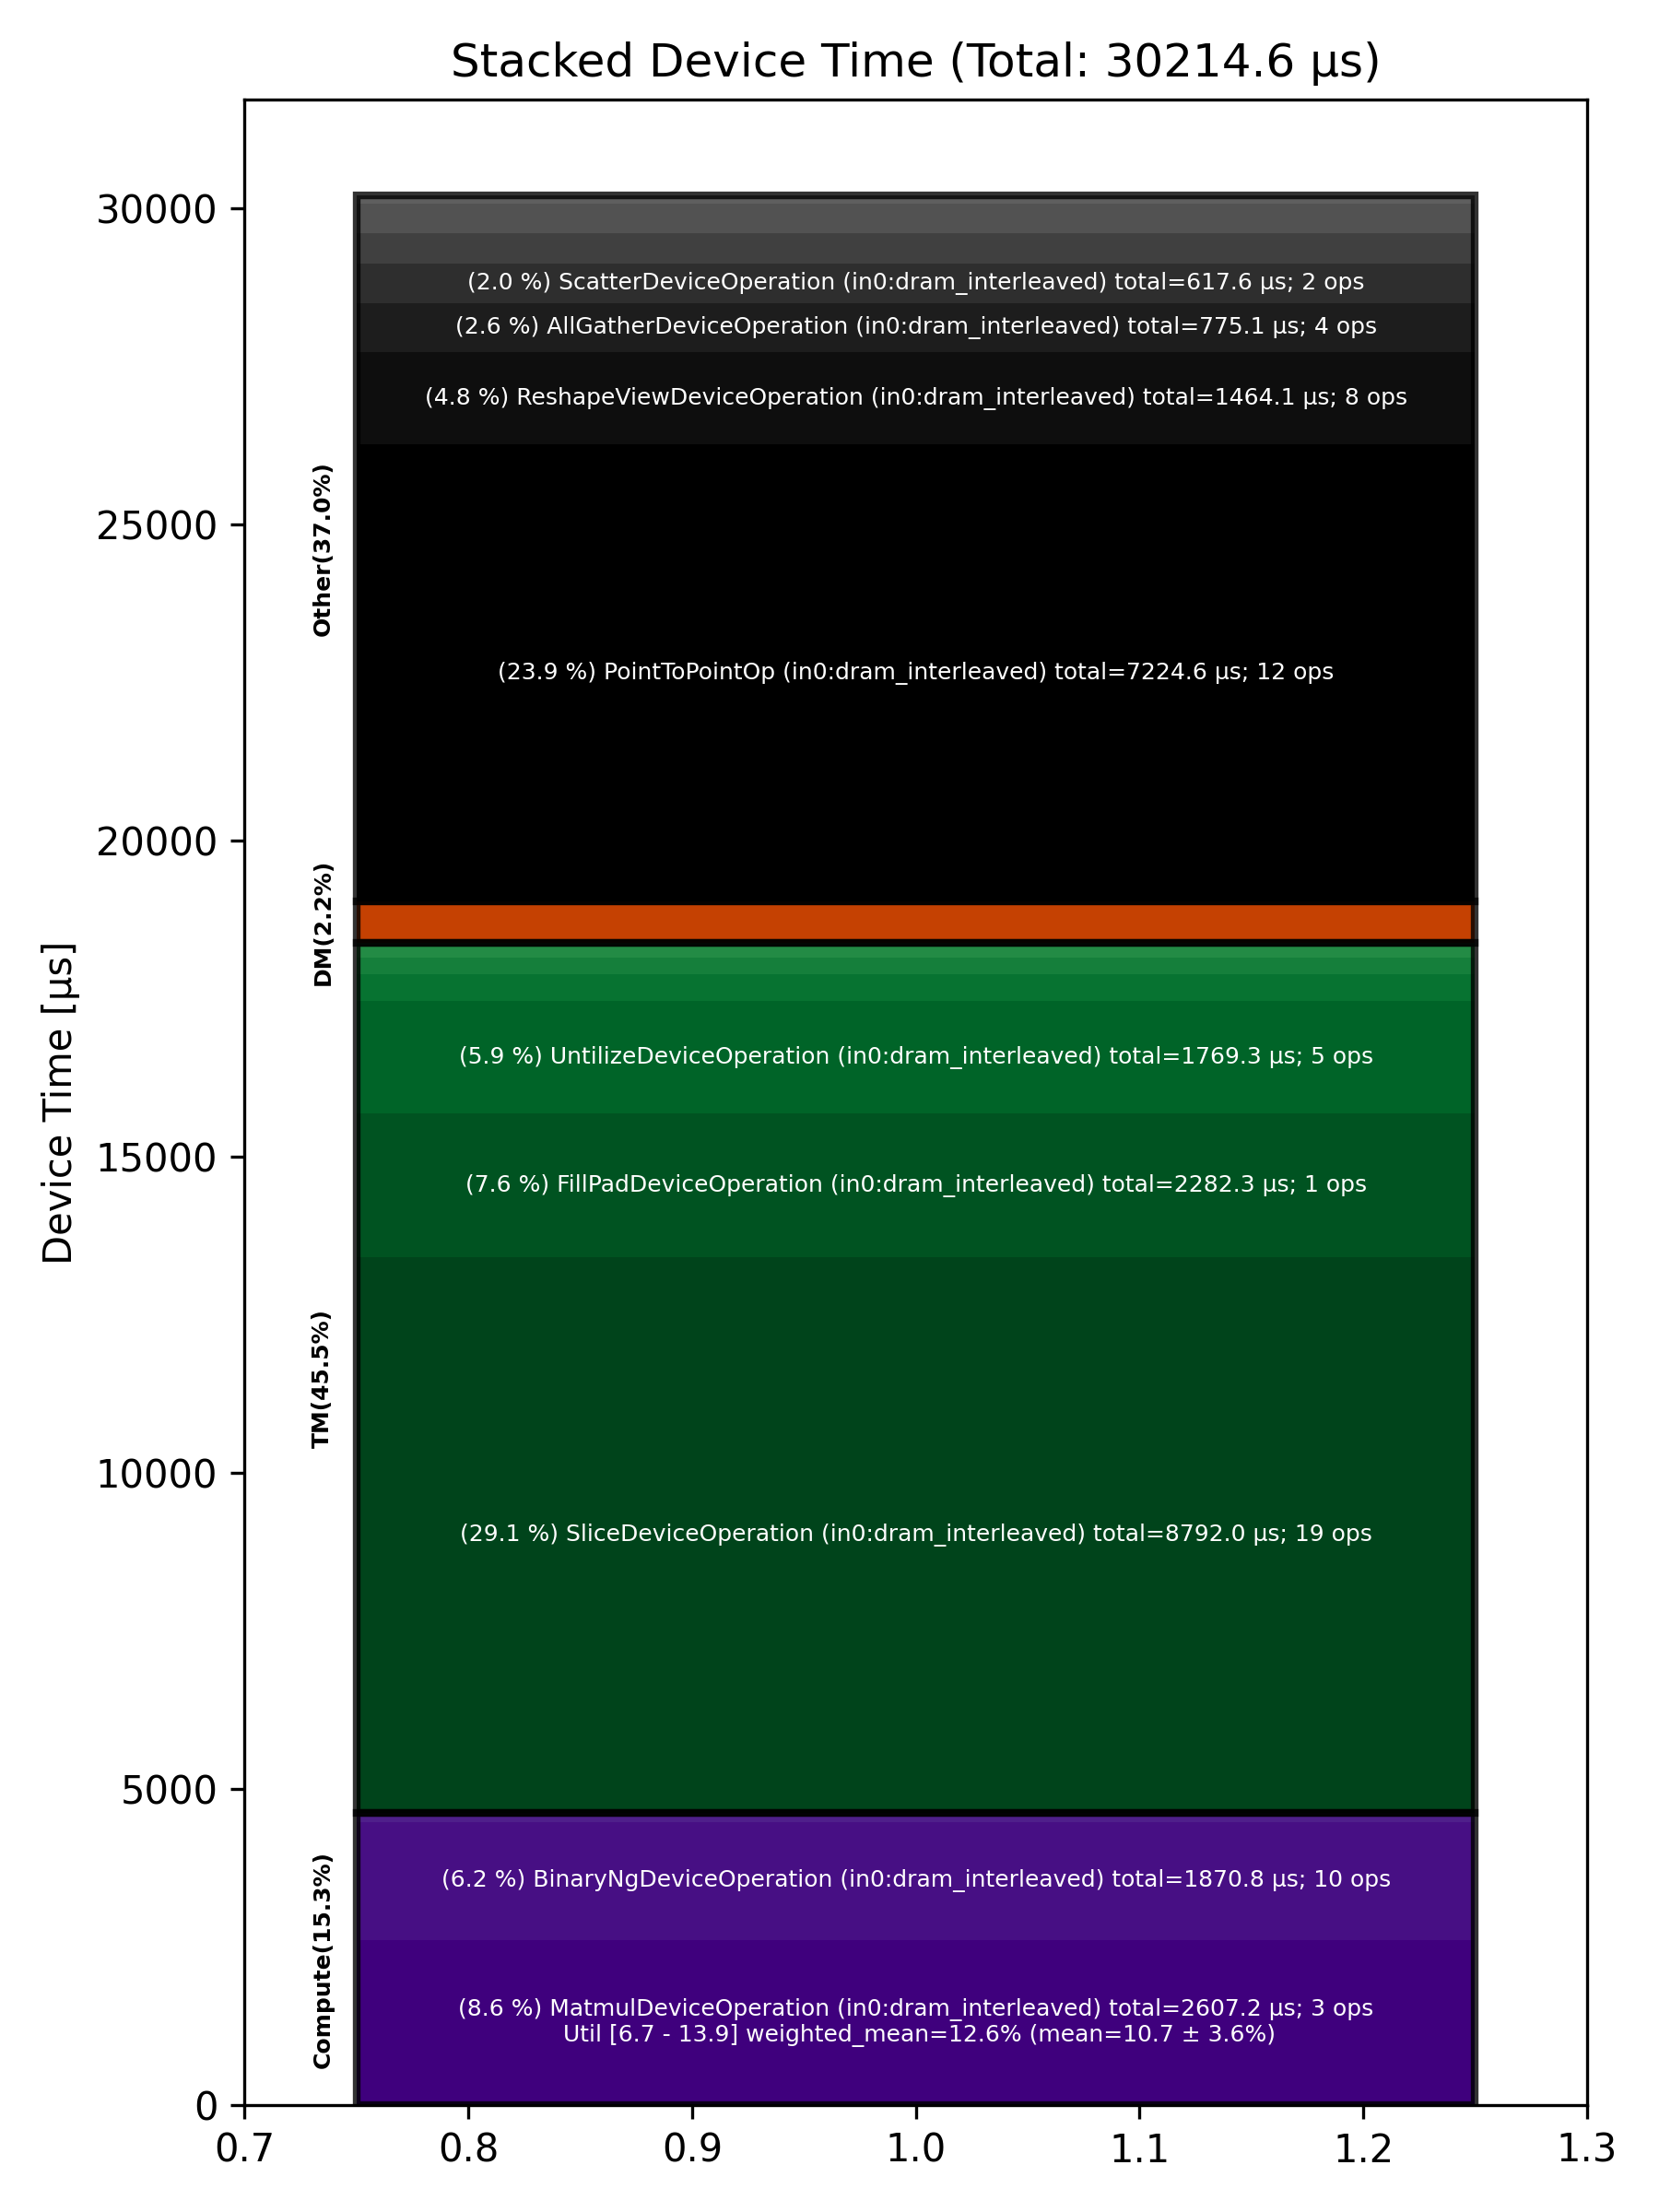

The file beside this chart, header and first rows:
%, OP Code Joined, Device_Time_Sum_us, Ops_Count, Op_Category, Flops_min, Flops_max, Flops_mean, Flops_std, Flops_weighted_mean
29.10, SliceDeviceOperation (in0:dram_interleav…, 8792, 19, TM, , , , , 
23.91, PointToPointOp (in0:dram_interleaved), 7225, 12, Other, , , , , 
8.63, MatmulDeviceOperation (in0:dram_interlea…, 2607, 3, Compute, 6.73, 13.90, 10.65, 3.63, 12.55
7.55, FillPadDeviceOperation (in0:dram_interle…, 2282, 1, TM, , , , , 
6.19, BinaryNgDeviceOperation (in0:dram_interl…, 1871, 10, Compute, , , , , 
5.86, UntilizeDeviceOperation (in0:dram_interl…, 1769, 5, TM, , , , , 
4.85, ReshapeViewDeviceOperation (in0:dram_int…, 1464, 8, Other, , , , , 
2.57, AllGatherDeviceOperation (in0:dram_inter…, 775.1, 4, Other, , , , , 
2.04, ScatterDeviceOperation (in0:dram_interle…, 617.6, 2, Other, , , , , 
1.96, ReduceScatterDeviceOperation (in0:dram_i…, 591.2, 2, DM, , , , , 
1.60, FastReduceNCDeviceOperation (in0:dram_in…, 483.1, 1, Other, , , , , 
1.55, UnaryNgDeviceOperation (in0:dram_interle…, 467.8, 3, Other, , , , , 
1.41, TilizeWithValPaddingDeviceOperation (in0…, 426.1, 12, TM, , , , , 
0.88, TilizeDeviceOperation (in0:dram_interlea…, 267.1, 2, TM, , , , , 
0.62, UntilizeWithUnpaddingDeviceOperation (in…, 187, 16, TM, , , , , 
0.37, LayerNormDeviceOperation (in0:dram_inter…, 112.2, 1, Compute, , , , , 
0.26, TopKDeviceOperation (in0:dram_interleave…, 79.73, 1, Other, , , , , 
0.25, CopyDeviceOperation (in0:dram_interleave…, 74.61, 8, DM, , , , , 
0.19, RepeatDeviceOperation (in0:dram_interlea…, 58.36, 1, Other, , , , , 
0.08, SoftmaxDeviceOperation (in0:dram_interle…, 24.71, 1, Compute, , , , , 
0.05, TypecastDeviceOperation (in0:dram_interl…, 13.88, 4, TM, , , , , 
0.04, PermuteDeviceOperation (in0:dram_interle…, 12.34, 3, TM, , , , , 
0.03, ConcatDeviceOperation (in0:dram_interlea…, 10.05, 3, TM, , , , , 
0.01, TransposeDeviceOperation (in0:dram_inter…, 2.13, 1, TM, , , , , 
0.01, MeshPartitionDeviceOperation (in0:dram_i…, 1.56, 1, Other, , , , , 
